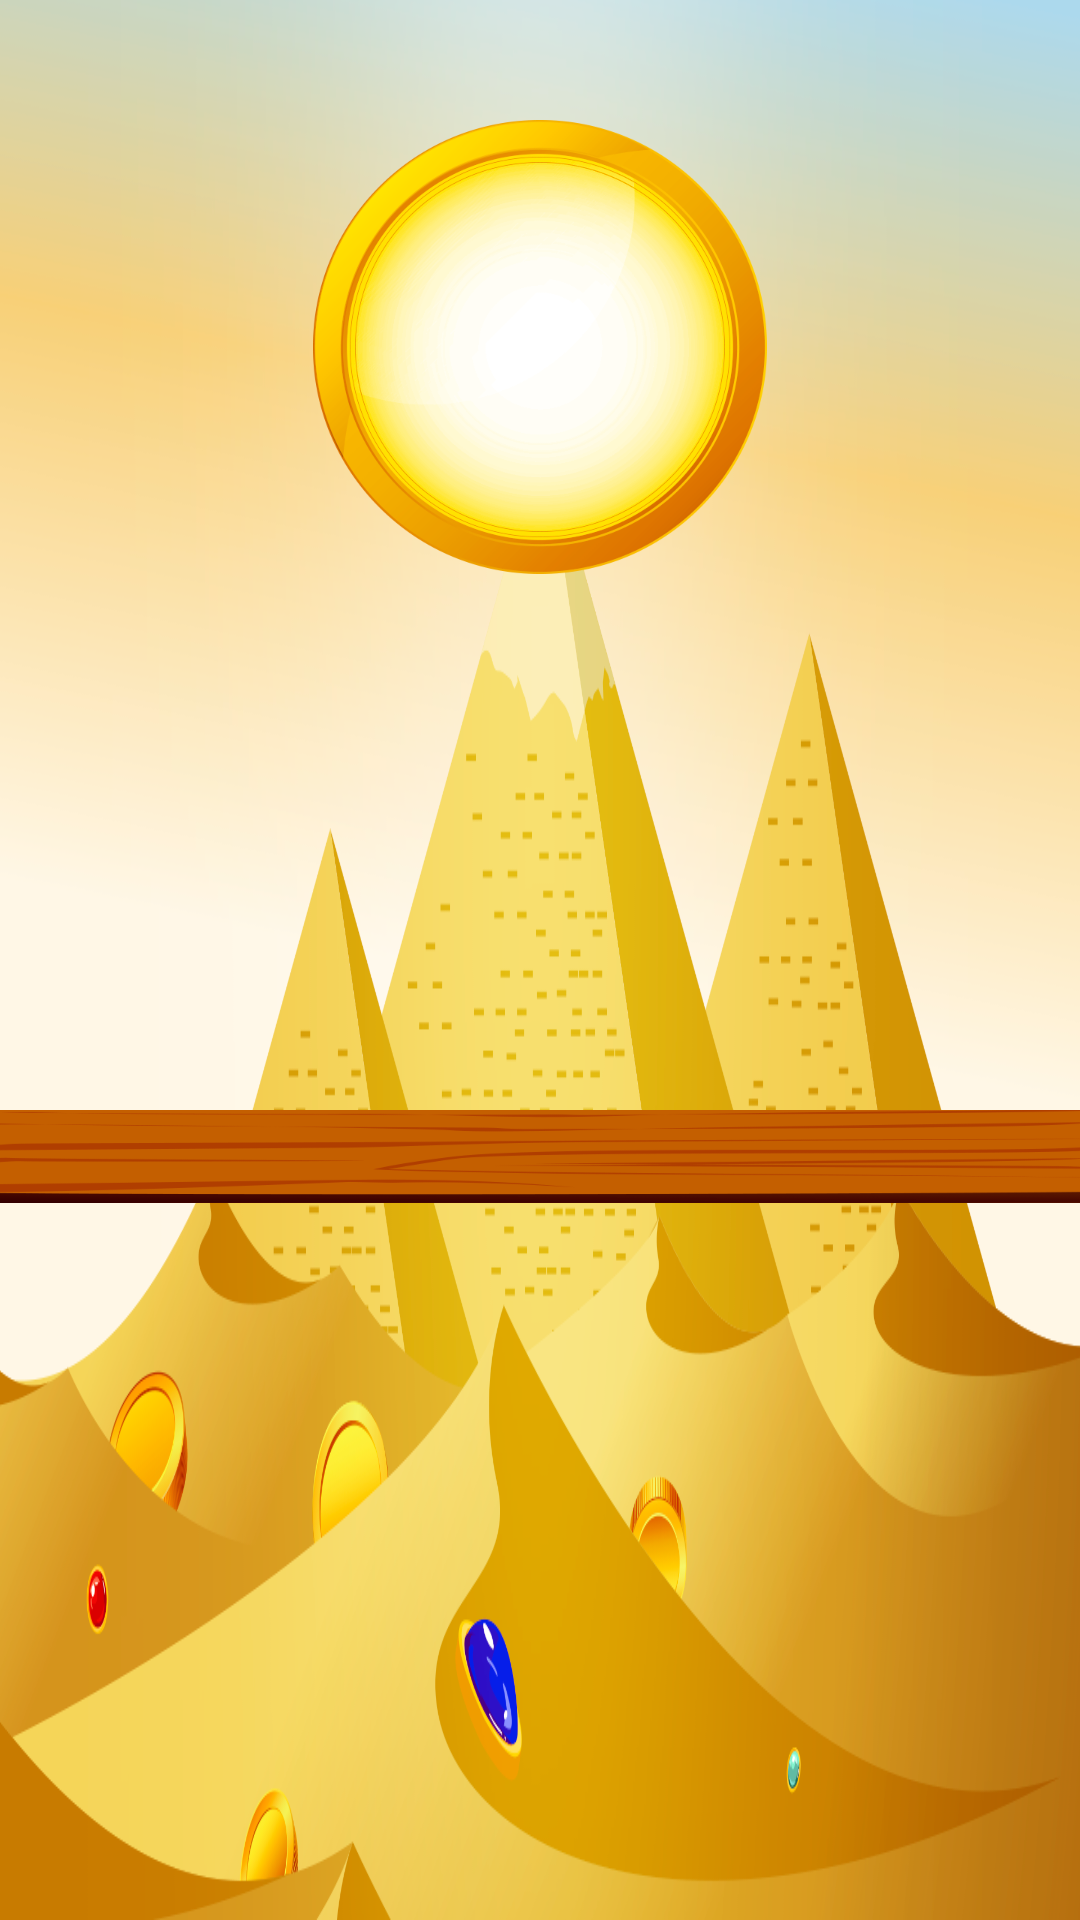

Produce the Android XML layout that renders to this screen, including the resource entries it uses.
<!-- AndroidManifest.xml: application theme SplashTheme -->
<!-- res/layout/activity_3.xml -->
<?xml version="1.0" encoding="utf-8"?>
<RelativeLayout
    xmlns:android="http://schemas.android.com/apk/res/android"
    xmlns:app="http://schemas.android.com/apk/res-auto"
    xmlns:tools="http://schemas.android.com/tools"
    android:layout_width="match_parent"
    android:layout_height="match_parent"
    android:background="@drawable/background_hor"
    tools:context=".Activity3">

    <Button
        android:id="@+id/btBack"
        android:layout_width="50dp"
        android:layout_height="40dp"
        android:background="@drawable/ic_keyboard_backspace_black_24dp"
        android:layout_alignParentTop="true"
        android:layout_alignParentLeft="true"
        />

    <TextView
        android:id="@+id/tvTimer"
        android:layout_width="wrap_content"
        android:layout_height="wrap_content"
        android:layout_below="@+id/btBack"
        android:layout_centerHorizontal="true"
        android:background="@drawable/timer"
        android:textSize="50dp"
        android:gravity="center"
        />

    <LinearLayout
        android:id="@+id/linerLayout"
        android:layout_width="match_parent"
        android:layout_height="100dp"
        android:orientation="horizontal"
        android:layout_centerInParent="true"
        >

        <ImageView
            android:id="@+id/iv1"
            android:layout_width="wrap_content"
            android:layout_height="wrap_content"
            android:layout_weight="1"
            android:layout_margin="5dp"
            />

        <ImageView
            android:id="@+id/iv2"
            android:layout_width="wrap_content"
            android:layout_height="wrap_content"
            android:layout_weight="1"
            android:layout_margin="5dp"
            />

        <ImageView
            android:id="@+id/iv3"
            android:layout_width="wrap_content"
            android:layout_height="wrap_content"
            android:layout_weight="1"
            android:layout_margin="5dp"
            />

        <ImageView
            android:id="@+id/iv4"
            android:layout_width="wrap_content"
            android:layout_height="wrap_content"
            android:layout_weight="1"
            android:layout_margin="5dp"
            />

        <ImageView
            android:id="@+id/iv5"
            android:layout_width="wrap_content"
            android:layout_height="wrap_content"
            android:layout_weight="1"
            android:layout_margin="5dp"
            />


    </LinearLayout>

    <ImageView
        android:id="@+id/ivWood"
        android:layout_width="match_parent"
        android:layout_height="wrap_content"
        android:layout_below="@id/linerLayout"
        android:background="@drawable/wood"
        />

</RelativeLayout>
<!-- resources referenced by this layout -->
<resources>
  <!-- drawable background_hor: png bitmap (drawable-xxxhdpi, 362599 bytes) -->
  <!-- drawable timer: png bitmap (drawable-xxxhdpi, 96802 bytes) -->
  <!-- drawable wood: png bitmap (drawable-xxxhdpi, 9415 bytes) -->
  <style name="SplashTheme" parent="Theme.AppCompat.Light.DarkActionBar">
          <item name="android:windowBackground">@drawable/splash</item>
          <item name="colorPrimary">#E9B721</item>
          <item name="colorPrimaryDark">@color/colorPrimaryDark</item>
          <item name="colorAccent">@color/colorAccent</item>
  
      </style>
  <!-- drawable splash (drawable) -->
  <?xml version="1.0" encoding="utf-8"?>
  <layer-list xmlns:android="http://schemas.android.com/apk/res/android">
  
      <item
          android:drawable="@drawable/background_hor" />
  
      <item>
          <bitmap
              android:gravity="center"
              android:src="@drawable/spinner"
              />
      </item>
  
  </layer-list>
  <!-- drawable spinner: png bitmap (drawable-xxxhdpi, 75051 bytes) -->
  <!-- not gathered from this repository: default colours our renderer supplied (Android Studio template values) -->
  <color name="colorPrimaryDark">#FF3700B3</color>
  <color name="colorAccent">#FF03DAC5</color>
</resources>
